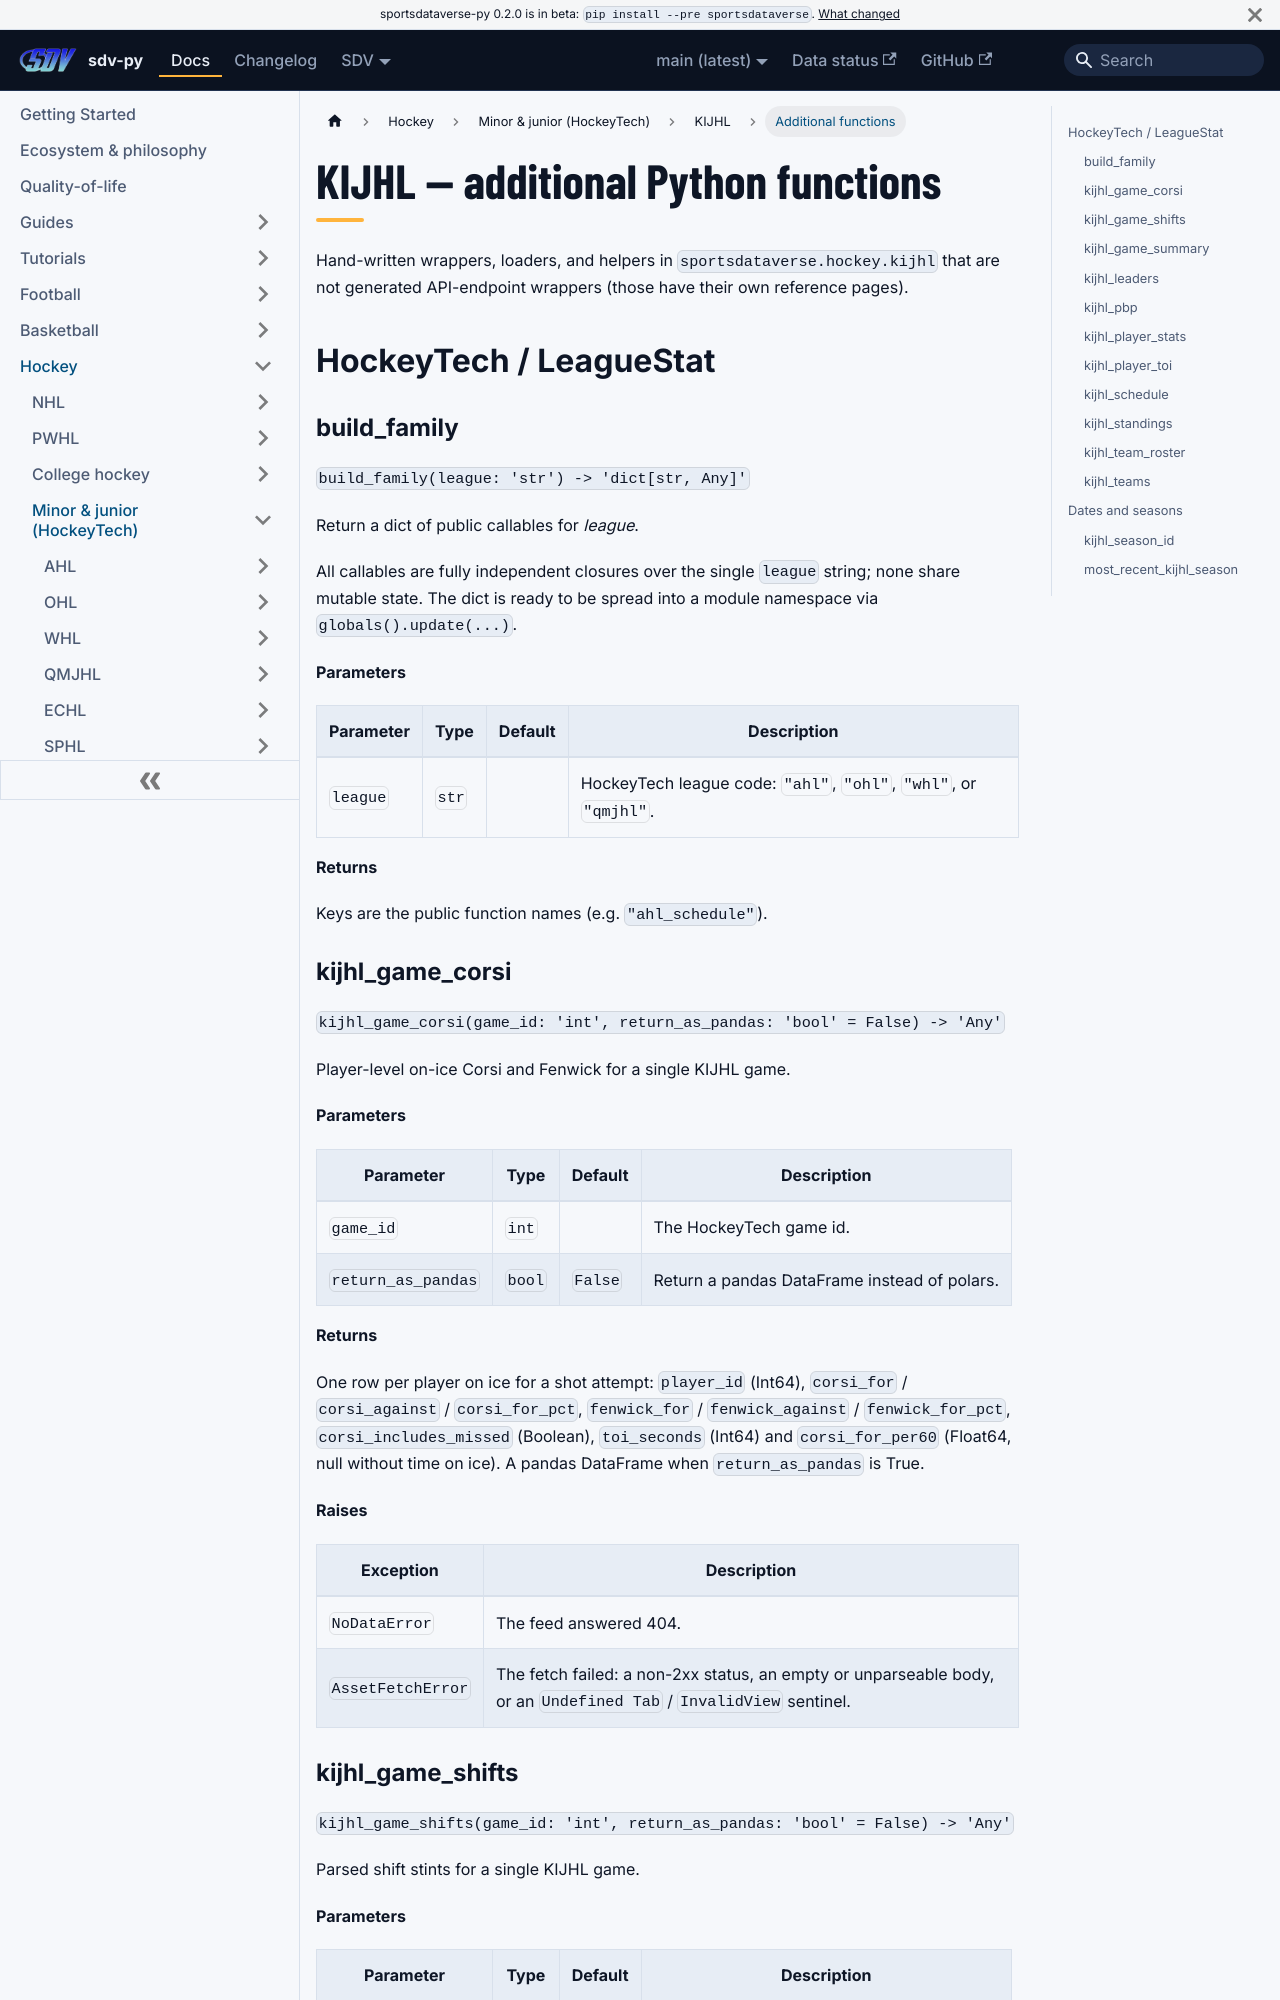

repository: sportsdataverse/sportsdataverse-py · page: docs/kijhl/reference/additional/index.html · generator: docusaurus

---
title: KIJHL — additional Python functions
sidebar_label: Additional functions
description: "KIJHL — additional Python functions — additional functions in sdv-py, the SportsDataverse Python package."
sidebar_position: 50
---
# KIJHL — additional Python functions

Hand-written wrappers, loaders, and helpers in `sportsdataverse.hockey.kijhl` that are not
generated API-endpoint wrappers (those have their own reference pages).

## HockeyTech / LeagueStat

### build_family {#build_family}

`build_family(league: 'str') -> 'dict[str, Any]'`

Return a dict of public callables for *league*.

All callables are fully independent closures over the single `league`
string; none share mutable state.  The dict is ready to be spread into
a module namespace via `globals().update(...)`.

**Parameters**

| Parameter | Type | Default | Description |
|---|---|---|---|
| `league` | `str` |  | HockeyTech league code: `"ahl"`, `"ohl"`, `"whl"`, or `"qmjhl"`. |

**Returns**

Keys are the public function names (e.g. `"ahl_schedule"`).

### kijhl_game_corsi {#kijhl_game_corsi}

`kijhl_game_corsi(game_id: 'int', return_as_pandas: 'bool' = False) -> 'Any'`

Player-level on-ice Corsi and Fenwick for a single KIJHL game.

**Parameters**

| Parameter | Type | Default | Description |
|---|---|---|---|
| `game_id` | `int` |  | The HockeyTech game id. |
| `return_as_pandas` | `bool` | `False` | Return a pandas DataFrame instead of polars. |

**Returns**

One row per player on ice for a shot attempt: `player_id` (Int64), `corsi_for` / `corsi_against` / `corsi_for_pct`, `fenwick_for` / `fenwick_against` / `fenwick_for_pct`, `corsi_includes_missed` (Boolean), `toi_seconds` (Int64) and `corsi_for_per60` (Float64, null without time on ice). A pandas DataFrame when `return_as_pandas` is True.

**Raises**

| Exception | Description |
|---|---|
| `NoDataError` | The feed answered 404. |
| `AssetFetchError` | The fetch failed: a non-2xx status, an empty or unparseable body, or an `Undefined Tab` / `InvalidView` sentinel. |
